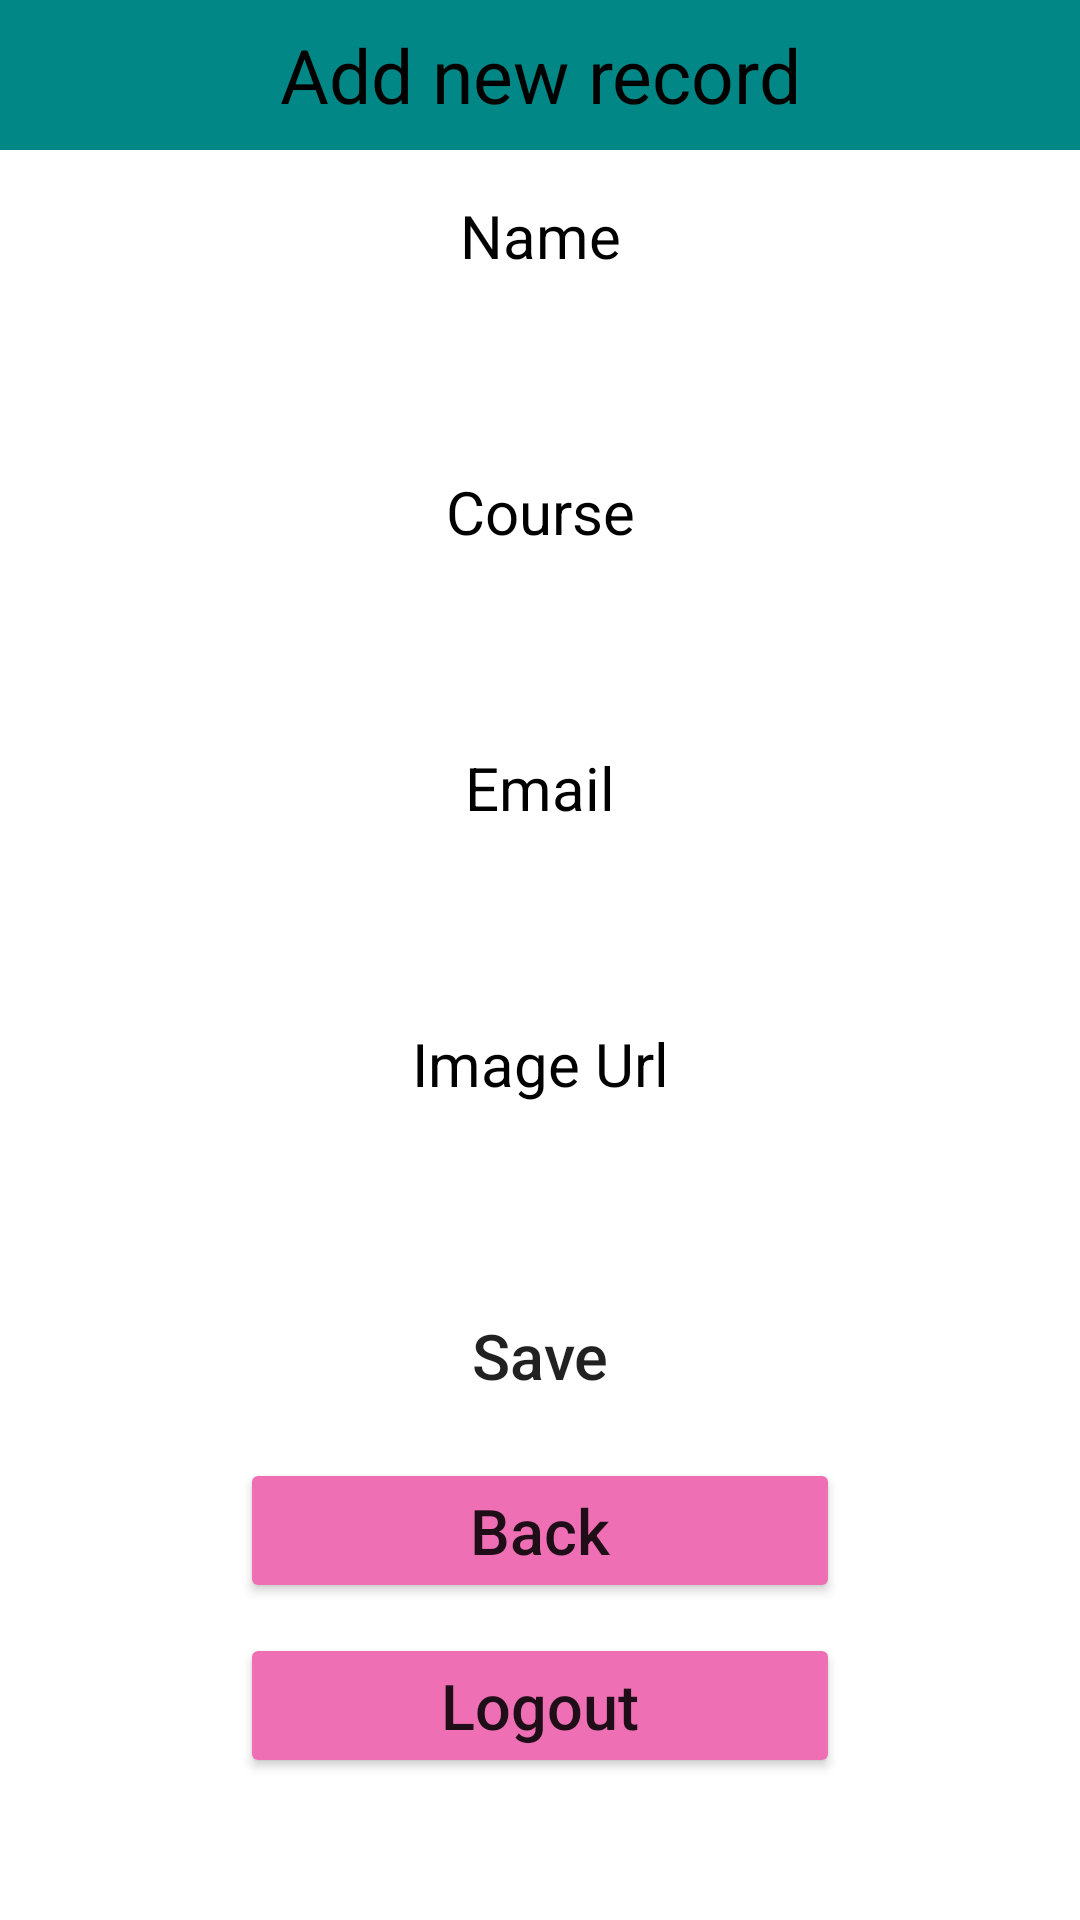

Layout XML and referenced resources for this Android screen:
<!-- AndroidManifest.xml: application theme Theme.JavaFirebaseAuthentication -->
<!-- res/layout/activity_add.xml -->
<?xml version="1.0" encoding="utf-8"?>
<LinearLayout xmlns:android="http://schemas.android.com/apk/res/android"
    android:layout_width="match_parent"
    android:layout_height="match_parent"
    android:orientation="vertical">
    <TextView
        android:layout_width="match_parent"
        android:layout_height="50dp"
        android:text="Add new record"
        android:background="#FF018786"
        android:textSize="25dp"
        android:gravity="center"
        android:textColor="#FF000000"/>

    <TextView
        android:textColor="#FF000000"
        android:layout_width="match_parent"
        android:layout_height="wrap_content"
        android:gravity="center"
        android:textSize="20sp"
        android:layout_marginTop="15dp"
        android:layout_marginBottom="5dp"
        android:text="Name"/>
    <EditText
        android:layout_width="match_parent"
        android:layout_height="45dp"
        android:layout_marginLeft="10dp"
        android:layout_marginRight="10dp"
        android:background="@drawable/rounded"
        android:gravity="center"
        android:textColor="#FF000000"
        android:id="@+id/txtName"/>


    <TextView
        android:textColor="#FF000000"
        android:layout_width="match_parent"
        android:layout_height="wrap_content"
        android:gravity="center"
        android:textSize="20sp"
        android:layout_marginTop="15dp"
        android:layout_marginBottom="5dp"
        android:text="Course"/>
    <EditText
        android:textColor="#FF000000"
        android:layout_width="match_parent"
        android:layout_height="45dp"
        android:layout_marginLeft="10dp"
        android:layout_marginRight="10dp"
        android:background="@drawable/rounded"
        android:gravity="center"
        android:id="@+id/txtCourse"/>




    <TextView
        android:textColor="#FF000000"
        android:layout_width="match_parent"
        android:layout_height="wrap_content"
        android:gravity="center"
        android:textSize="20sp"
        android:layout_marginTop="15dp"
        android:layout_marginBottom="5dp"
        android:text="Email"/>
    <EditText
        android:textColor="#FF000000"
        android:layout_width="match_parent"
        android:layout_height="45dp"
        android:layout_marginLeft="10dp"
        android:layout_marginRight="10dp"
        android:background="@drawable/rounded"
        android:gravity="center"
        android:id="@+id/txtEmail"/>



    <TextView
        android:textColor="#FF000000"
        android:layout_width="match_parent"
        android:layout_height="wrap_content"
        android:gravity="center"
        android:textSize="20sp"
        android:layout_marginTop="15dp"
        android:layout_marginBottom="5dp"
        android:text="Image Url"/>
    <EditText
        android:textColor="#FF000000"
        android:layout_width="match_parent"
        android:layout_height="45dp"
        android:layout_marginLeft="10dp"
        android:layout_marginRight="10dp"
        android:background="@drawable/rounded"
        android:gravity="center"
        android:id="@+id/txtImageUrl"/>

    <Button
        android:layout_width="match_parent"
        android:layout_height="wrap_content"
        android:text="Save"
        android:layout_marginLeft="25dp"
        android:layout_marginRight="25dp"
        android:layout_marginTop="10dp"
        android:textSize="21dp"
        android:textAllCaps="false"
        android:background="@drawable/rounded"
        android:gravity="center"
        android:id="@+id/btnAdd"/>

    <Button
        android:layout_width="200dp"
        android:layout_height="wrap_content"
        android:text="Back"
        android:layout_marginLeft="25dp"
        android:layout_marginRight="25dp"
        android:layout_marginTop="10dp"
        android:textSize="21dp"
        android:textAllCaps="false"
        android:backgroundTint="#EF6Fb5"
        android:layout_gravity="center"
        android:gravity="center"
        android:id="@+id/btnBack"/>




    <Button
        android:layout_width="200dp"
        android:layout_height="wrap_content"
        android:text="Logout"
        android:layout_marginLeft="25dp"
        android:layout_marginRight="25dp"
        android:layout_marginTop="10dp"
        android:textSize="21dp"
        android:textAllCaps="false"
        android:backgroundTint="#EF6Fb5"
        android:layout_gravity="center"
        android:gravity="center"
        android:id="@+id/btnlogout"/>








</LinearLayout>
<!-- resources referenced by this layout -->
<resources>
  <style name="Theme.JavaFirebaseAuthentication" parent="Theme.MaterialComponents.DayNight.DarkActionBar">
          
          <item name="colorPrimary">@color/purple_500</item>
          <item name="colorPrimaryVariant">@color/purple_700</item>
          <item name="colorOnPrimary">@color/white</item>
          
          <item name="colorSecondary">@color/teal_200</item>
          <item name="colorSecondaryVariant">@color/teal_700</item>
          <item name="colorOnSecondary">@color/black</item>
          
          <item name="android:statusBarColor">?attr/colorPrimaryVariant</item>
          
      </style>
  <!-- not gathered from this repository: default colours our renderer supplied (Android Studio template values) -->
  <color name="purple_500">#FF6200EE</color>
  <color name="purple_700">#FF3700B3</color>
  <color name="teal_200">#FF03DAC5</color>
  <color name="teal_700">#FF018786</color>
  <color name="black">#FF000000</color>
  <color name="white">#FFFFFFFF</color>
</resources>
